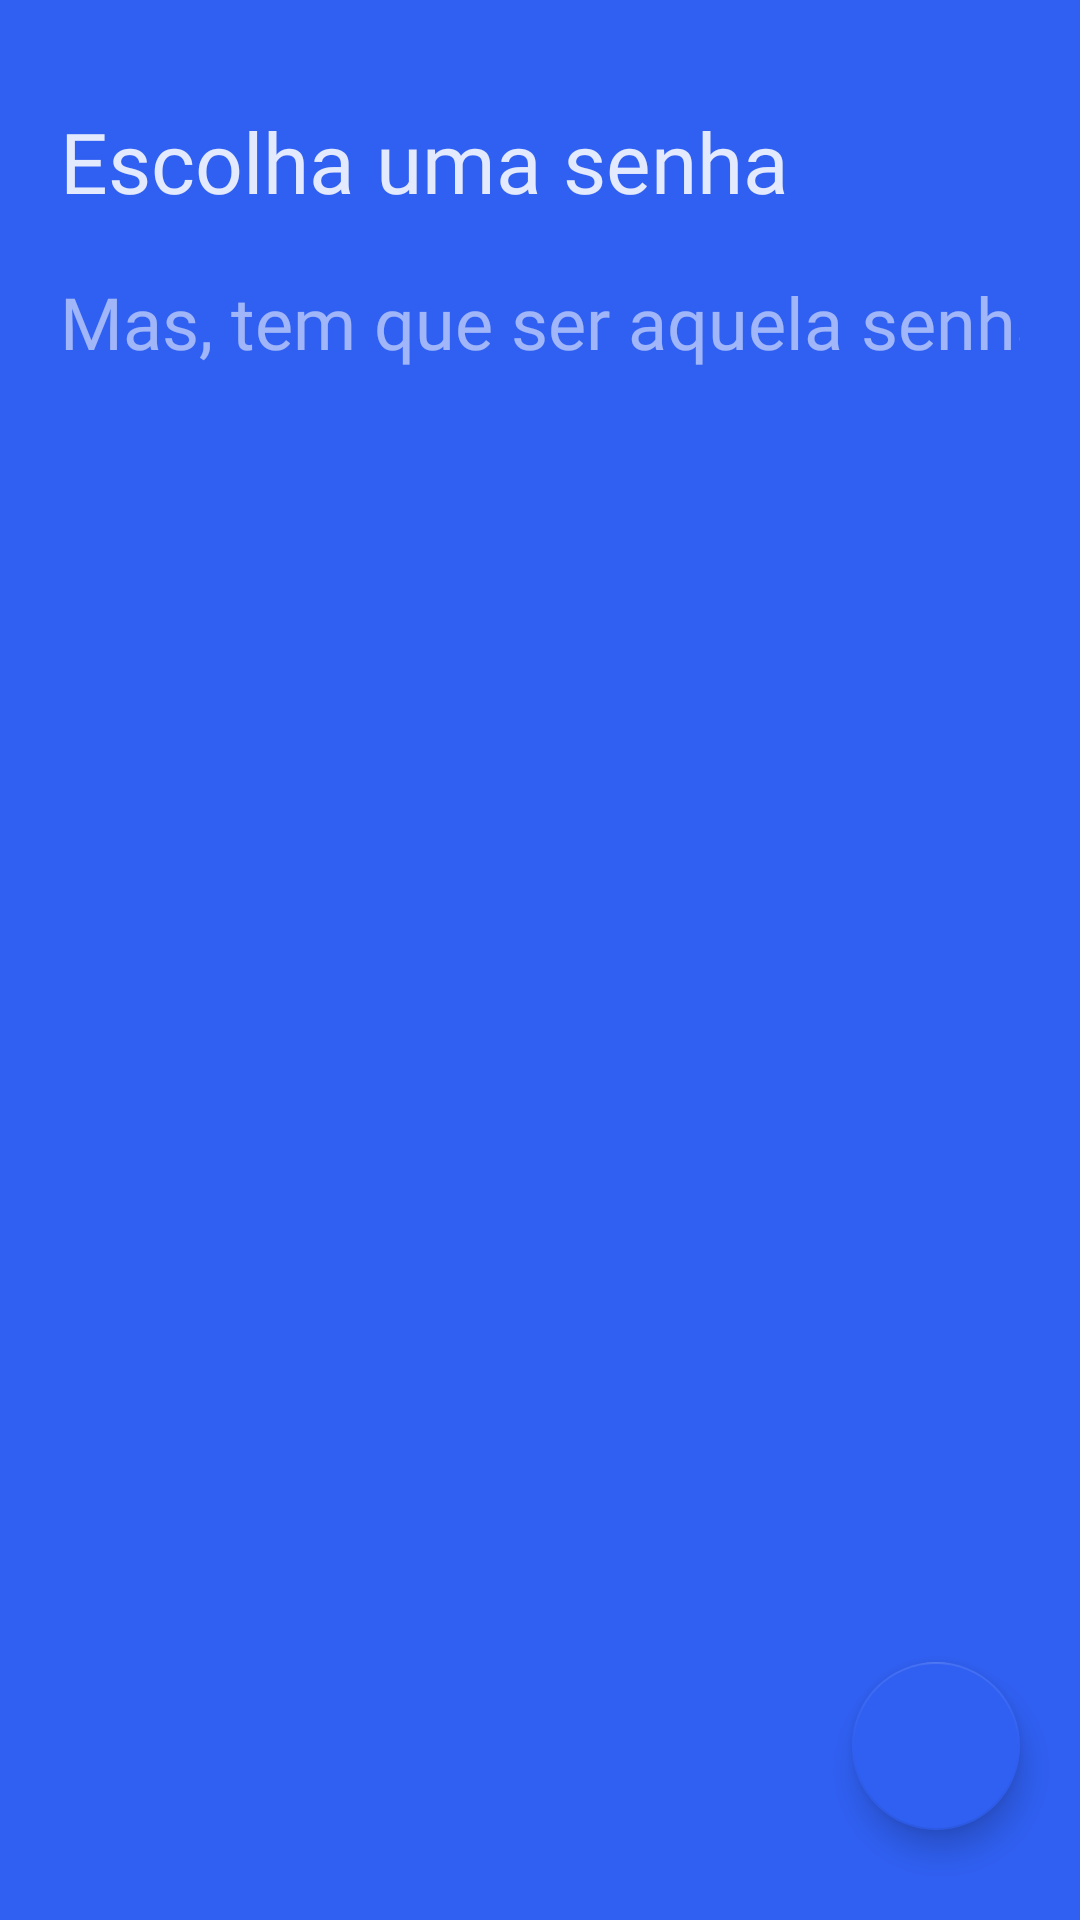

Android layout source for this screen:
<!-- AndroidManifest.xml: application theme FullScreen -->
<!-- res/layout/full_content_person_password_bottomsheet.xml -->
<?xml version="1.0" encoding="utf-8"?>
<RelativeLayout xmlns:android="http://schemas.android.com/apk/res/android"
    xmlns:app="http://schemas.android.com/apk/res-auto"
    xmlns:tools="http://schemas.android.com/tools"
    android:layout_width="match_parent"
    android:layout_height="525dp"
    android:background="@color/colorAccent"
    android:orientation="vertical">

    <androidx.appcompat.widget.AppCompatTextView
        android:id="@+id/tv_label_person_password"
        android:layout_width="match_parent"
        android:layout_height="wrap_content"
        android:layout_alignParentTop="true"
        android:layout_marginStart="20dp"
        android:layout_marginTop="35dp"
        android:layout_marginEnd="20dp"
        android:fontFamily="@font/roboto_light"
        android:text="@string/label_person_password"
        android:textColor="@color/colorTextWhite87"
        android:textSize="28sp"
        tools:text="Escolha uma senha" />

    <androidx.appcompat.widget.AppCompatEditText
        android:id="@+id/et_person_password"
        android:layout_width="match_parent"
        android:layout_height="60dp"
        android:layout_below="@id/tv_label_person_password"
        android:layout_marginStart="20dp"
        android:layout_marginTop="5dp"
        android:layout_marginEnd="20dp"
        android:background="@null"
        android:fontFamily="@font/roboto_light"
        android:hint="@string/label_hint_person_password"
        android:inputType="textPassword"
        android:textColor="@color/colorTextWhite87"
        android:textColorHint="@color/colorTextWhite54"
        android:textCursorDrawable="@drawable/editext_cursor"
        android:textSize="24sp" />

    <com.google.android.material.floatingactionbutton.FloatingActionButton
        android:id="@+id/fab_next_person_zone"
        android:layout_width="wrap_content"
        android:layout_height="wrap_content"
        android:layout_alignParentEnd="true"
        android:layout_alignParentBottom="true"
        android:layout_marginEnd="20dp"
        android:layout_marginBottom="30dp"
        app:backgroundTint="@color/colorAccent"
        app:srcCompat="@drawable/ic_arrow_forward" />
</RelativeLayout>
<!-- resources referenced by this layout -->
<resources>
  <color name="colorAccent">#3060f2</color>
  <color name="colorTextWhite54">#8AFFFFFF</color>
  <color name="colorTextWhite87">#DEFFFFFF</color>
  <!-- drawable editext_cursor (drawable) -->
  <?xml version="1.0" encoding="utf-8"?>
  <shape xmlns:android="http://schemas.android.com/apk/res/android"
      android:shape="rectangle">
      <size android:width="2.2dp" />
      <size android:height="60dp" />
      <solid android:color="@color/colorTextWhite87" />
      <stroke android:color="@color/colorTextWhite87" />
  </shape>
  <string name="label_hint_person_password">Mas, tem que ser aquela senha!</string>
  <string name="label_person_password">Escolha uma senha</string>
  <style name="FullScreen" parent="AppTheme">
          <item name="windowActionBar">false</item>
          <item name="windowNoTitle">true</item>
          <item name="android:windowFullscreen">true</item>
      </style>
  <style name="AppTheme" parent="AppTheme.NoActionBar">
          
          <item name="colorPrimary">@color/colorPrimary</item>
          <item name="colorPrimaryDark">@color/colorPrimaryDark</item>
          <item name="colorAccent">@color/colorAccent</item>
      </style>
  <style name="AppTheme.NoActionBar" parent="Theme.AppCompat.Light.DarkActionBar">
          <item name="windowActionBar">false</item>
          <item name="windowNoTitle">true</item>
      </style>
  <color name="colorPrimary">#3030f2</color>
  <color name="colorPrimaryDark">#000859</color>
</resources>
